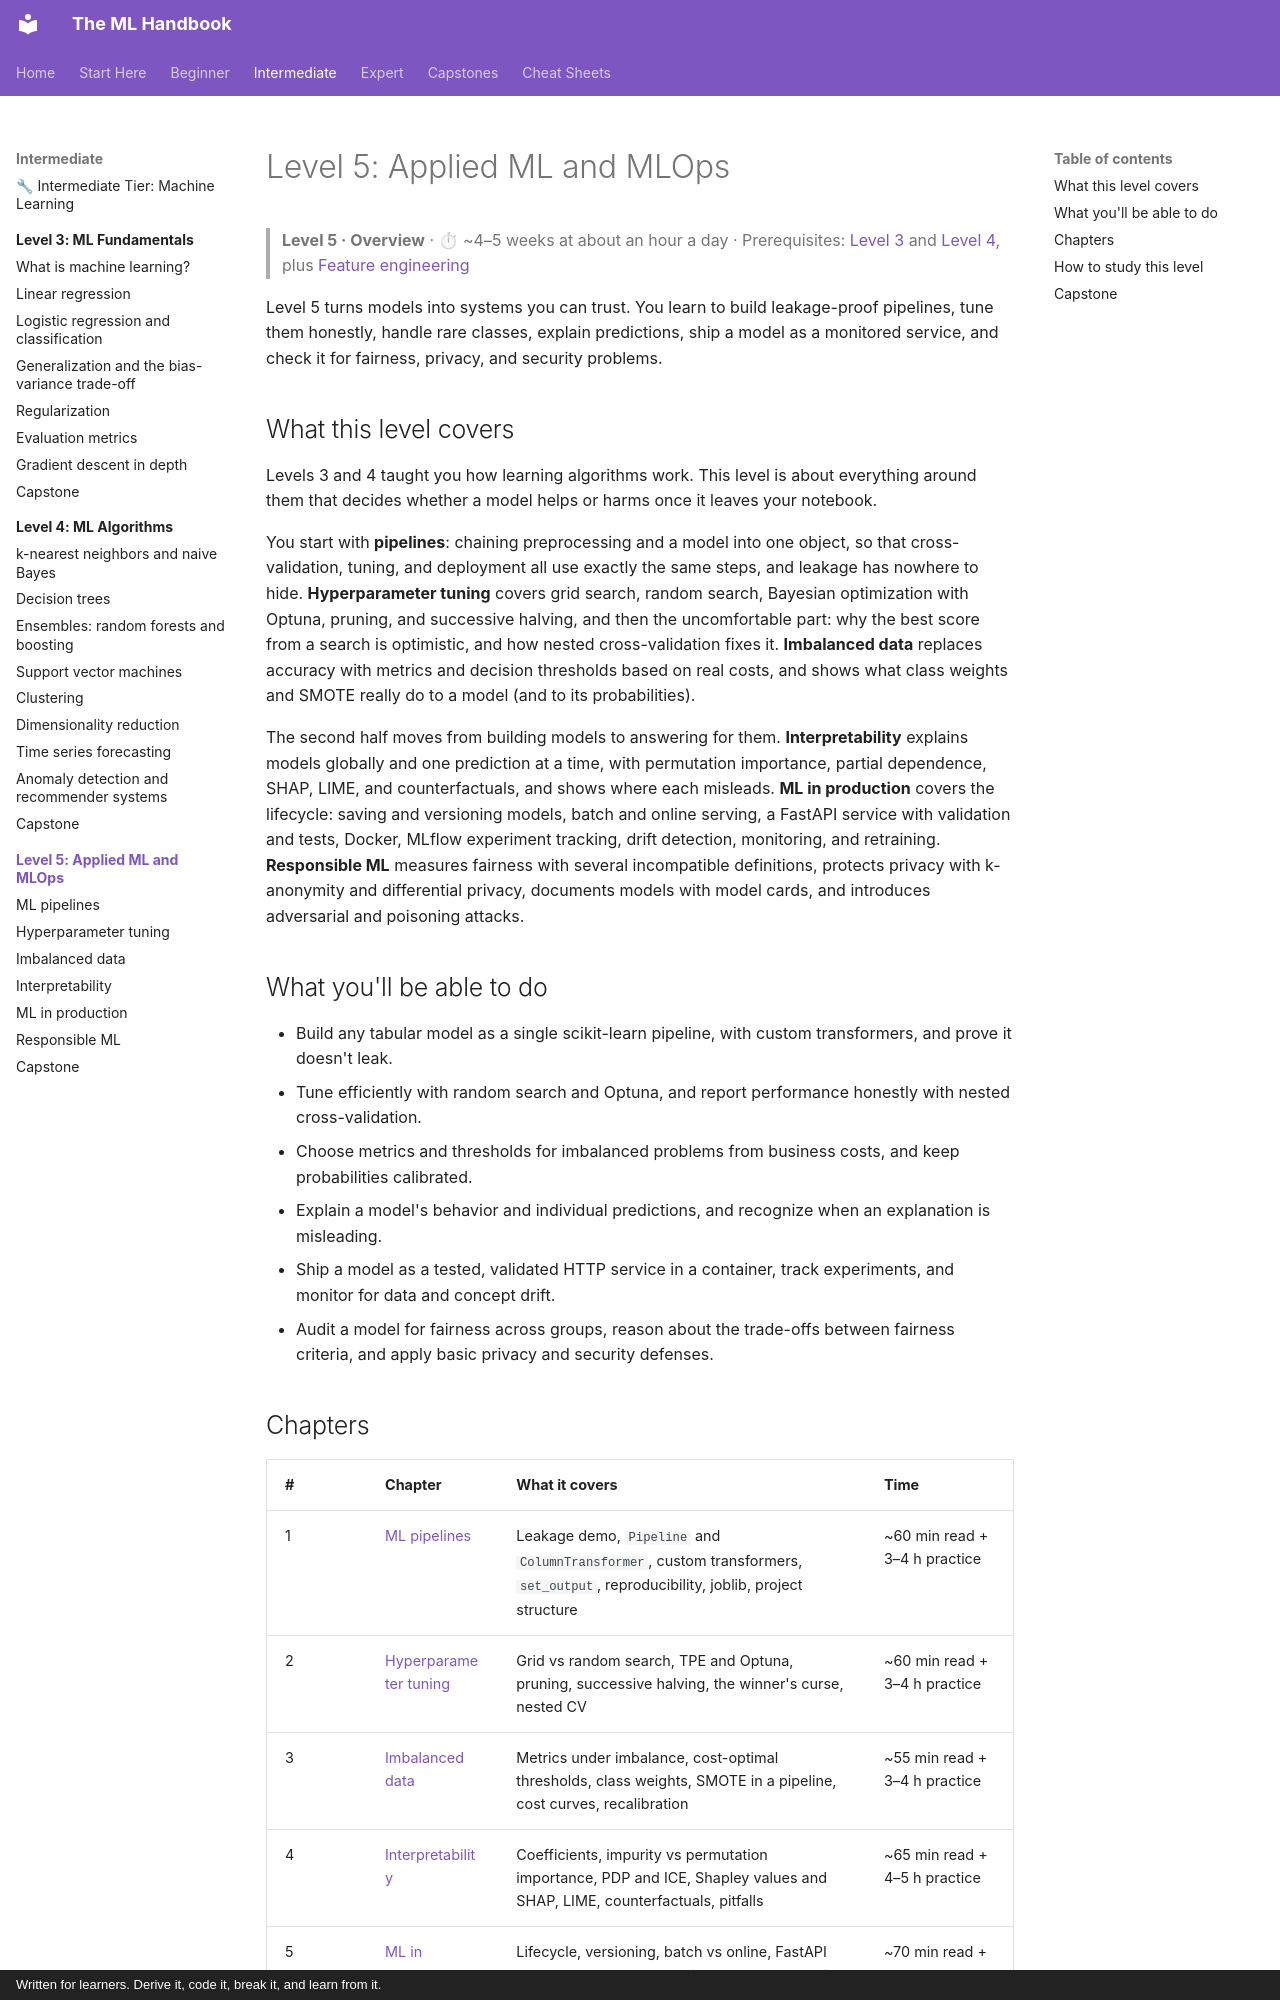

repository: astroboy1183/ml-handbook · page: chapters/05-applied-ml/index.html · generator: mkdocs · copyright: Written for learners. Derive it, code it, break it, and learn from it.

# Level 5: Applied ML and MLOps

> **Level 5 · Overview** · ⏱ ~4–5 weeks at about an hour a day · Prerequisites: [Level 3](../03-ml-fundamentals/index.md) and [Level 4](../04-ml-algorithms/index.md), plus [Feature engineering](../02-data-science-workflow/04-feature-engineering.md)

Level 5 turns models into systems you can trust. You learn to build leakage-proof pipelines, tune them honestly, handle rare classes, explain predictions, ship a model as a monitored service, and check it for fairness, privacy, and security problems.

## What this level covers

Levels 3 and 4 taught you how learning algorithms work. This level is about everything around them that decides whether a model helps or harms once it leaves your notebook.

You start with **pipelines**: chaining preprocessing and a model into one object, so that cross-validation, tuning, and deployment all use exactly the same steps, and leakage has nowhere to hide. **Hyperparameter tuning** covers grid search, random search, Bayesian optimization with Optuna, pruning, and successive halving, and then the uncomfortable part: why the best score from a search is optimistic, and how nested cross-validation fixes it. **Imbalanced data** replaces accuracy with metrics and decision thresholds based on real costs, and shows what class weights and SMOTE really do to a model (and to its probabilities).

The second half moves from building models to answering for them. **Interpretability** explains models globally and one prediction at a time, with permutation importance, partial dependence, SHAP, LIME, and counterfactuals, and shows where each misleads. **ML in production** covers the lifecycle: saving and versioning models, batch and online serving, a FastAPI service with validation and tests, Docker, MLflow experiment tracking, drift detection, monitoring, and retraining. **Responsible ML** measures fairness with several incompatible definitions, protects privacy with k-anonymity and differential privacy, documents models with model cards, and introduces adversarial and poisoning attacks.

## What you'll be able to do

- Build any tabular model as a single scikit-learn pipeline, with custom transformers, and prove it doesn't leak.
- Tune efficiently with random search and Optuna, and report performance honestly with nested cross-validation.
- Choose metrics and thresholds for imbalanced problems from business costs, and keep probabilities calibrated.
- Explain a model's behavior and individual predictions, and recognize when an explanation is misleading.
- Ship a model as a tested, validated HTTP service in a container, track experiments, and monitor for data and concept drift.
- Audit a model for fairness across groups, reason about the trade-offs between fairness criteria, and apply basic privacy and security defenses.
